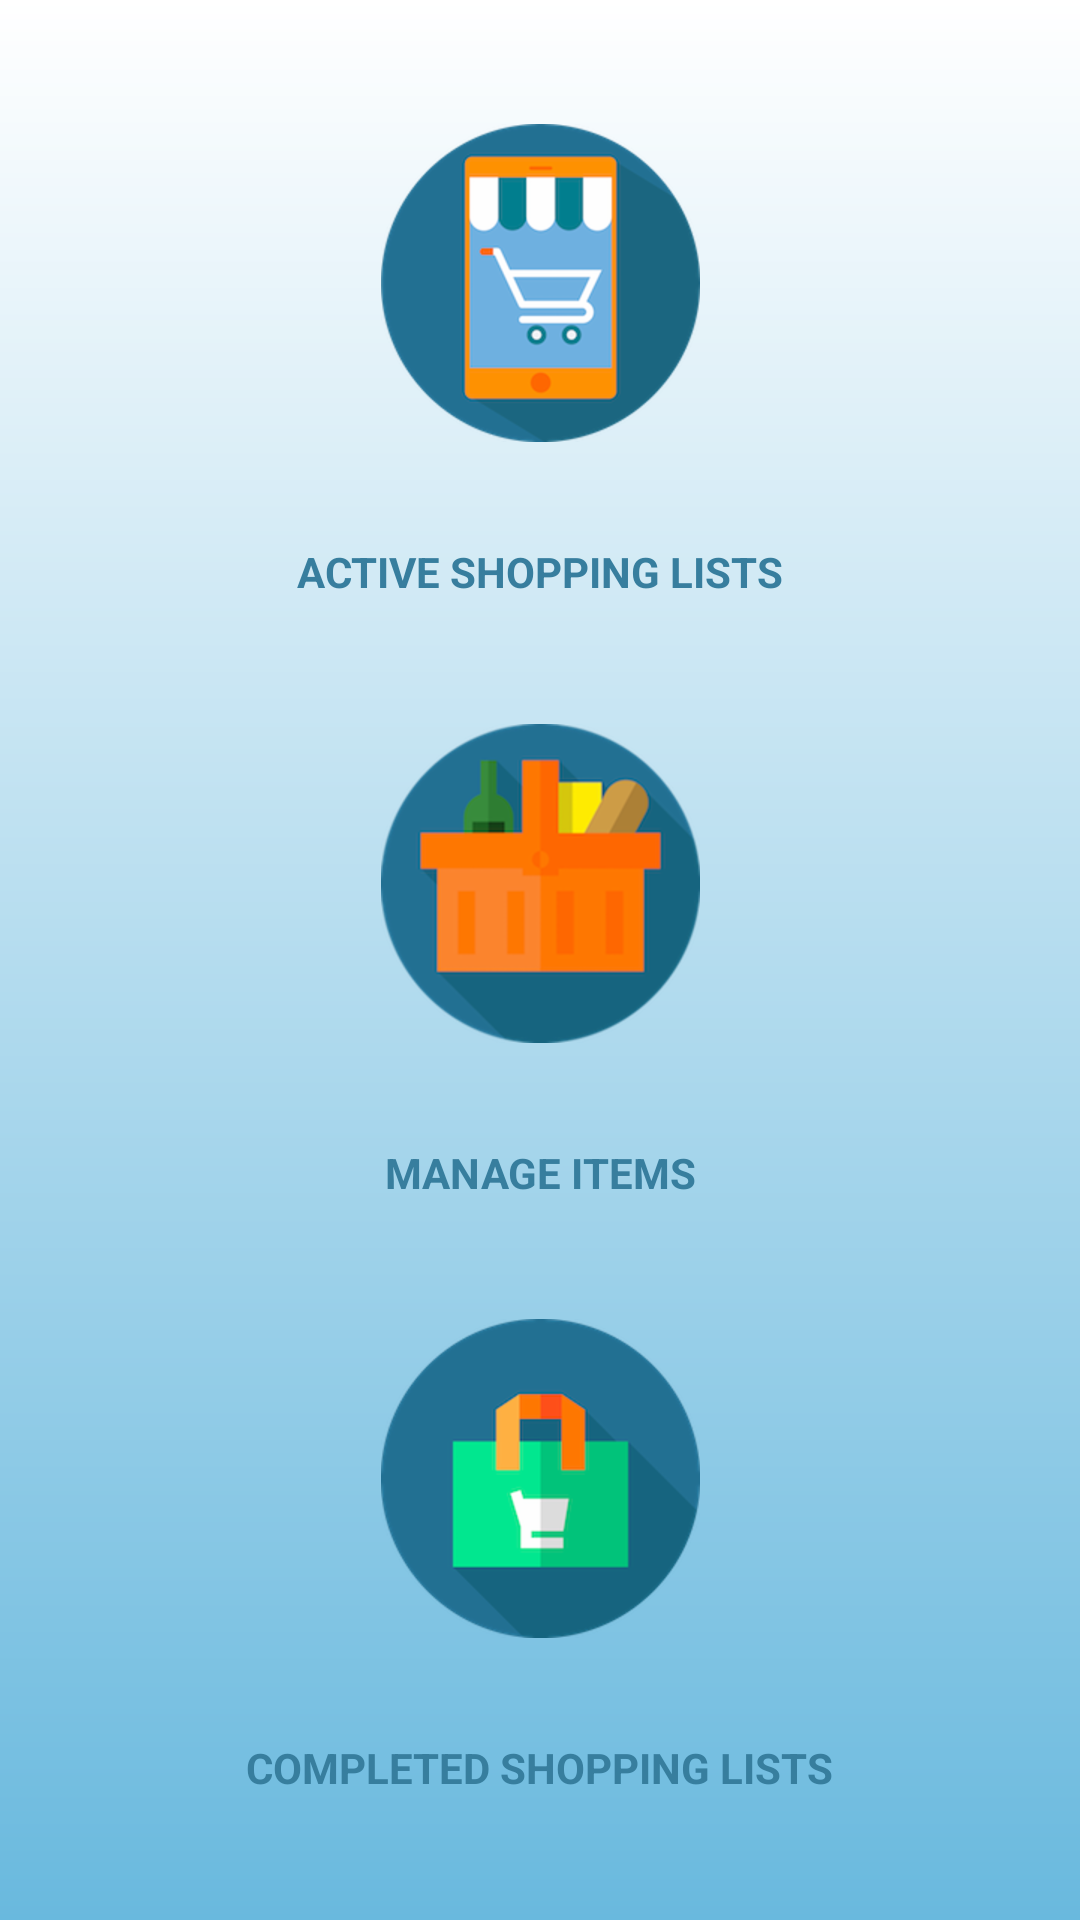

Write the Android layout XML for this screen, with the resource values it uses.
<!-- AndroidManifest.xml: application theme AppTheme -->
<!-- res/layout/activity_main.xml -->
<?xml version="1.0" encoding="utf-8"?>
<android.support.constraint.ConstraintLayout xmlns:android="http://schemas.android.com/apk/res/android"
    xmlns:app="http://schemas.android.com/apk/res-auto"
    xmlns:tools="http://schemas.android.com/tools"
    android:layout_width="match_parent"
    android:layout_height="match_parent"
    android:background="@drawable/bg_gradient"
    tools:context=".ui.main.MainActivity">

    <ImageButton
        android:id="@+id/seeActiveShoppingListsImgBtn"
        android:layout_width="wrap_content"
        android:layout_height="wrap_content"
        android:layout_marginEnd="8dp"
        android:layout_marginLeft="8dp"
        android:layout_marginRight="8dp"
        android:layout_marginStart="8dp"
        android:layout_marginTop="8dp"
        android:background="@android:color/transparent"
        android:contentDescription="@string/seeActiveShoppingListsImgBtn_img_descr"
        app:layout_constraintBottom_toTopOf="@+id/activeShoppingListsTxt"
        app:layout_constraintEnd_toEndOf="parent"
        app:layout_constraintHorizontal_bias="0.5"
        app:layout_constraintStart_toStartOf="parent"
        app:layout_constraintTop_toTopOf="parent"
        app:srcCompat="@drawable/ic_active_shopping_lists" />

    <ImageButton
        android:id="@+id/seeCompletedShoppingListsBtn"
        android:layout_width="wrap_content"
        android:layout_height="wrap_content"
        android:layout_marginEnd="8dp"
        android:layout_marginLeft="8dp"
        android:layout_marginRight="8dp"
        android:layout_marginStart="8dp"
        android:layout_marginTop="8dp"
        android:background="@android:color/transparent"
        android:contentDescription="@string/seeCompletedShoppingListsBtn_img_descr"
        app:layout_constraintBottom_toTopOf="@+id/completedShoppingListsTxt"
        app:layout_constraintEnd_toEndOf="parent"
        app:layout_constraintHorizontal_bias="0.5"
        app:layout_constraintStart_toStartOf="parent"
        app:layout_constraintTop_toBottomOf="@+id/seeItemsTxt"
        app:srcCompat="@drawable/ic_completed_shopping_lists" />

    <ImageButton
        android:id="@+id/seeItemsBtn"
        android:layout_width="wrap_content"
        android:layout_height="wrap_content"
        android:layout_marginEnd="8dp"
        android:layout_marginLeft="8dp"
        android:layout_marginRight="8dp"
        android:layout_marginStart="8dp"
        android:layout_marginTop="8dp"
        android:background="@android:color/transparent"
        android:contentDescription="@string/seeItemsBtn_img_descr"
        app:layout_constraintBottom_toTopOf="@+id/seeItemsTxt"
        app:layout_constraintEnd_toEndOf="parent"
        app:layout_constraintHorizontal_bias="0.5"
        app:layout_constraintStart_toStartOf="parent"
        app:layout_constraintTop_toBottomOf="@+id/activeShoppingListsTxt"
        app:srcCompat="@drawable/ic_manage_items" />

    <TextView
        android:id="@+id/activeShoppingListsTxt"
        android:layout_width="wrap_content"
        android:layout_height="wrap_content"
        android:layout_marginEnd="8dp"
        android:layout_marginLeft="8dp"
        android:layout_marginRight="8dp"
        android:layout_marginStart="8dp"
        android:text="@string/active_shopping_lists_txt"
        android:textColor="@color/colorPrimaryDark"
        android:textStyle="bold"
        app:layout_constraintBottom_toTopOf="@+id/seeItemsBtn"
        app:layout_constraintEnd_toEndOf="parent"
        app:layout_constraintStart_toStartOf="parent"
        app:layout_constraintTop_toBottomOf="@+id/seeActiveShoppingListsImgBtn" />

    <TextView
        android:id="@+id/completedShoppingListsTxt"
        android:layout_width="wrap_content"
        android:layout_height="wrap_content"
        android:layout_marginBottom="8dp"
        android:layout_marginEnd="8dp"
        android:layout_marginLeft="8dp"
        android:layout_marginRight="8dp"
        android:layout_marginStart="8dp"
        android:text="@string/completed_shopping_lists_txt"
        android:textColor="@color/colorPrimaryDark"
        android:textStyle="bold"
        app:layout_constraintBottom_toBottomOf="parent"
        app:layout_constraintEnd_toEndOf="parent"
        app:layout_constraintStart_toStartOf="parent"
        app:layout_constraintTop_toBottomOf="@+id/seeCompletedShoppingListsBtn" />

    <TextView
        android:id="@+id/seeItemsTxt"
        android:layout_width="wrap_content"
        android:layout_height="17dp"
        android:layout_marginEnd="8dp"
        android:layout_marginLeft="8dp"
        android:layout_marginRight="8dp"
        android:layout_marginStart="8dp"
        android:text="@string/manage_items_txt"
        android:textColor="@color/colorPrimaryDark"
        android:textStyle="bold"
        app:layout_constraintBottom_toTopOf="@+id/seeCompletedShoppingListsBtn"
        app:layout_constraintEnd_toEndOf="parent"
        app:layout_constraintStart_toStartOf="parent"
        app:layout_constraintTop_toBottomOf="@+id/seeItemsBtn" />

</android.support.constraint.ConstraintLayout>
<!-- resources referenced by this layout -->
<resources>
  <color name="colorPrimaryDark">#377E9E</color>
  <!-- drawable bg_gradient (drawable) -->
  <?xml version="1.0" encoding="utf-8"?>
  <shape xmlns:android="http://schemas.android.com/apk/res/android"
      android:shape="rectangle">
  
      <gradient
          android:angle="270"
          android:endColor="#69B9DE"
          android:startColor="@android:color/white"
          android:type="linear" />
  
  </shape>
  <!-- drawable ic_active_shopping_lists: png bitmap (drawable-hdpi, 13528 bytes) -->
  <!-- drawable ic_completed_shopping_lists: png bitmap (drawable-hdpi, 11153 bytes) -->
  <!-- drawable ic_manage_items: png bitmap (drawable-hdpi, 14271 bytes) -->
  <string name="active_shopping_lists_txt">ACTIVE SHOPPING LISTS</string>
  <string name="completed_shopping_lists_txt">COMPLETED SHOPPING LISTS</string>
  <string name="manage_items_txt">MANAGE ITEMS</string>
  <string name="seeActiveShoppingListsImgBtn_img_descr">seeActiveShoppingListsImgBtn img</string>
  <string name="seeCompletedShoppingListsBtn_img_descr">seeCompletedShoppingListsBtn img</string>
  <string name="seeItemsBtn_img_descr">seeItemsBtn img</string>
  <style name="AppTheme" parent="Theme.AppCompat.Light.DarkActionBar">
          
          <item name="colorPrimary">@color/colorPrimary</item>
          <item name="colorPrimaryDark">@color/colorPrimaryDark</item>
          <item name="colorAccent">@color/colorAccent</item>
      </style>
  <color name="colorPrimary">#5A93AD</color>
  <color name="colorAccent">#FF7700</color>
</resources>
